Run: headless pygame with SDL's dummy video driver; simulated clock (each Clock.tick advances the game by its frame time, no real sleeping); random seed 0; keys injected as events and as key.get_pressed() state; no mouse input.
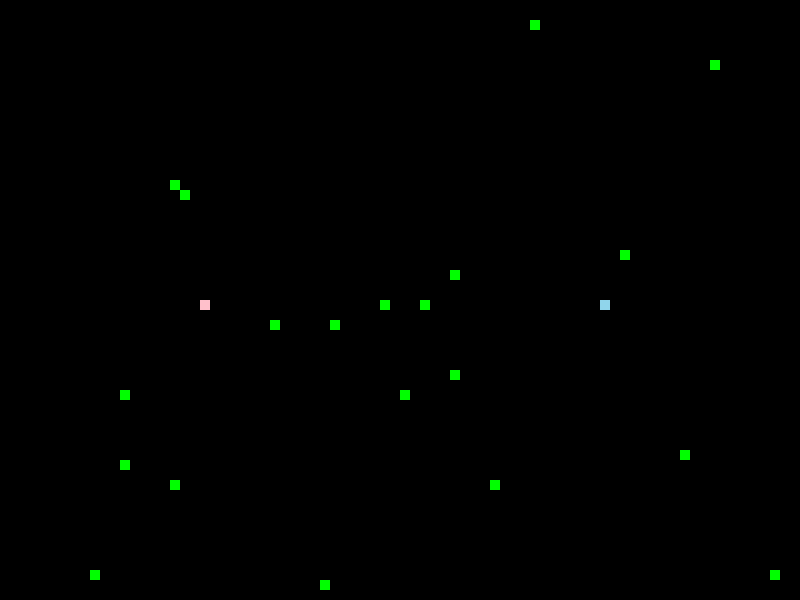
Frame 1 of 1 · flips 1–60 · no input

The pygame program that drew these frames:

import random
import pygame

White, Black, Red, Green, Blue = (255, 255, 255), (0, 0, 0), (255, 0, 0), (0, 255, 0), (0, 0, 255)

class GridObject:
    def __init__(self, x, y, game, color):
        self.x, self.y = x, y #grid column index, row index
        self.game = game
        self.active = True
        self.color = color
    def handle_event(self, event):
        pass
    def tick(self):
        pass
    def draw(self):
        block_size = self.game.block_size
        pygame.draw.rect(self.game.display, self.color, [self.x * block_size, self.y * block_size, block_size, block_size])
    def interact(self, other):
        pass

class Player(GridObject):
    dx, dy, boost = 0, 0, 1
    color = (144, 213, 235) #lighter skyblue
    def __init__(self, x, y, game):
        super().__init__(x, y, game, self.color)
        self.bodylist = []
    def handle_event(self, event):
        if event.type == pygame.KEYDOWN:
            if event.key == pygame.K_LEFT: self.dx, self.dy = -1, 0 #grid size 고려 X
            elif event.key == pygame.K_RIGHT: self.dx, self.dy = 1, 0
            elif event.key == pygame.K_UP: self.dx, self.dy = 0, -1
            elif event.key == pygame.K_DOWN: self.dx, self.dy = 0, 1
            elif event.key == pygame.K_RSHIFT: self.boost = 2
        if event.type == pygame.KEYUP: 
            if event.key == pygame.K_RSHIFT: self.boost = 1
    def tick(self):
        self.x += self.dx*self.boost
        self.y += self.dy*self.boost
        if self.x not in range(self.game.n_cols-1) or self.y not in range(self.game.n_rows-1): 
            self.game.game_over = True
        self.grow()
    def interact(self, other): 
        if self.x == other.x and self.y == other.y: 
            if isinstance(other, Food) and other.active == True: 
                other.active = False
                self.game.objects.append(Food(self.game))
                self.game.objects.append(PlayerBody(self, (80, 188, 223), self.game))
            if isinstance(other, PlayerBody) or isinstance(other, Player2):
                self.game.game_over = True
    def grow(self):
        if self.bodylist: #몸통 그리기
            if self.boost == 1 or (self.boost == 2 and len(self.bodylist) == 1):
                last = self.bodylist[0]
                last.x, last.y = self.x - self.dx, self.y - self.dy
                self.bodylist.remove(last)
                self.bodylist.append(last)
            else:
                a = self.bodylist[0]
                b = self.bodylist[1]
                a.x, a.y = self.x - self.dx, self.y - self.dy
                b.x, b.y = self.x - self.dx*2, self.y - self.dy*2
                self.bodylist.remove(a)
                self.bodylist.remove(b)
                self.bodylist += [b, a]
            
class PlayerBody(GridObject):
    def __init__(self, player, color, game):
        self.player = player
        self.color = color
        x = self.player.x - self.player.dx
        y = self.player.y - self.player.dy
        super().__init__(x, y, game, self.color)
        self.player.bodylist.append(self)
    def interact(self, other): 
        if self.x == other.x and self.y == other.y: 
            if isinstance(other, Food) and other.active == True: 
                other.active = False
                self.game.objects.append(Food(self.game))
                self.game.objects.append(PlayerBody(self.player, self.color, self.game))

class Player2(Player):
    color = (255, 192, 203) #lighter pink
    def __init__(self, x, y, game):
        super().__init__(x, y, game)
    def handle_event(self, event):
        if event.type == pygame.KEYDOWN:
            if event.key == pygame.K_a: self.dx, self.dy = -1, 0 #grid size 고려 X
            elif event.key == pygame.K_d: self.dx, self.dy = 1, 0
            elif event.key == pygame.K_w: self.dx, self.dy = 0, -1
            elif event.key == pygame.K_s: self.dx, self.dy = 0, 1
            elif event.key == pygame.K_LSHIFT: self.boost = 2
        if event.type == pygame.KEYUP: 
            if event.key == pygame.K_LSHIFT: self.boost = 1
    def interact(self, other): 
        if self.x == other.x and self.y == other.y: 
            if isinstance(other, Food) and other.active == True: 
                other.active = False
                self.game.objects.append(Food(self.game))
                self.game.objects.append(PlayerBody(self, (255, 103, 129), self.game))
            if isinstance(other, PlayerBody) or (isinstance(other, Player) and other != self):
                self.game.game_over = True

class Food(GridObject):
    color = Green
    def __init__(self, game):
        x = random.randint(0, game.n_cols - 1) #x가 10~800
        y = random.randint(0, game.n_rows - 1)
        super().__init__(x, y, game, self.color)

class Game:
    block_size = 10
    def __init__(self, n_rows, n_cols):
        pygame.init()
        pygame.display.set_caption('My Snake Game')
        self.display = pygame.display.set_mode((n_cols*self.block_size, n_rows*self.block_size)) 
        self.n_rows, self.n_cols = n_rows, n_cols
        self.clock = pygame.time.Clock()
        self.game_over = False
        self.objects = [] 
    def active_objects(self):
        for obj in self.objects:
            if obj.active: yield obj
    def __handle__event(self, event):
        for obj in self.active_objects(): 
            obj.handle_event(event)
    def __tick__(self):
        for obj in self.active_objects(): 
            obj.tick()
    def __interact__(self):
        for obj1 in self.active_objects():
            for obj2 in self.active_objects():
                obj1.interact(obj2)
                obj2.interact(obj1)
    def __draw__(self):
        self.display.fill(Black)
        for obj in self.active_objects(): 
            obj.draw()
        pygame.display.update()
    def play(self, n_foods=20):
        self.objects = [
            *[Food(self) for _ in range(n_foods)],
            Player(60, 30, self),
            Player2(20, 30, self)
        ]
        while not self.game_over: #main display loop
            for event in pygame.event.get():
                if event.type == pygame.QUIT:
                    self.game_over = True
                    break
                self.__handle__event(event) 
            self.__tick__() 
            self.__interact__()
            self.__draw__()
            self.clock.tick(10) 

if __name__ == "__main__":
    Game(n_rows=60, n_cols=80).play(n_foods=20)
